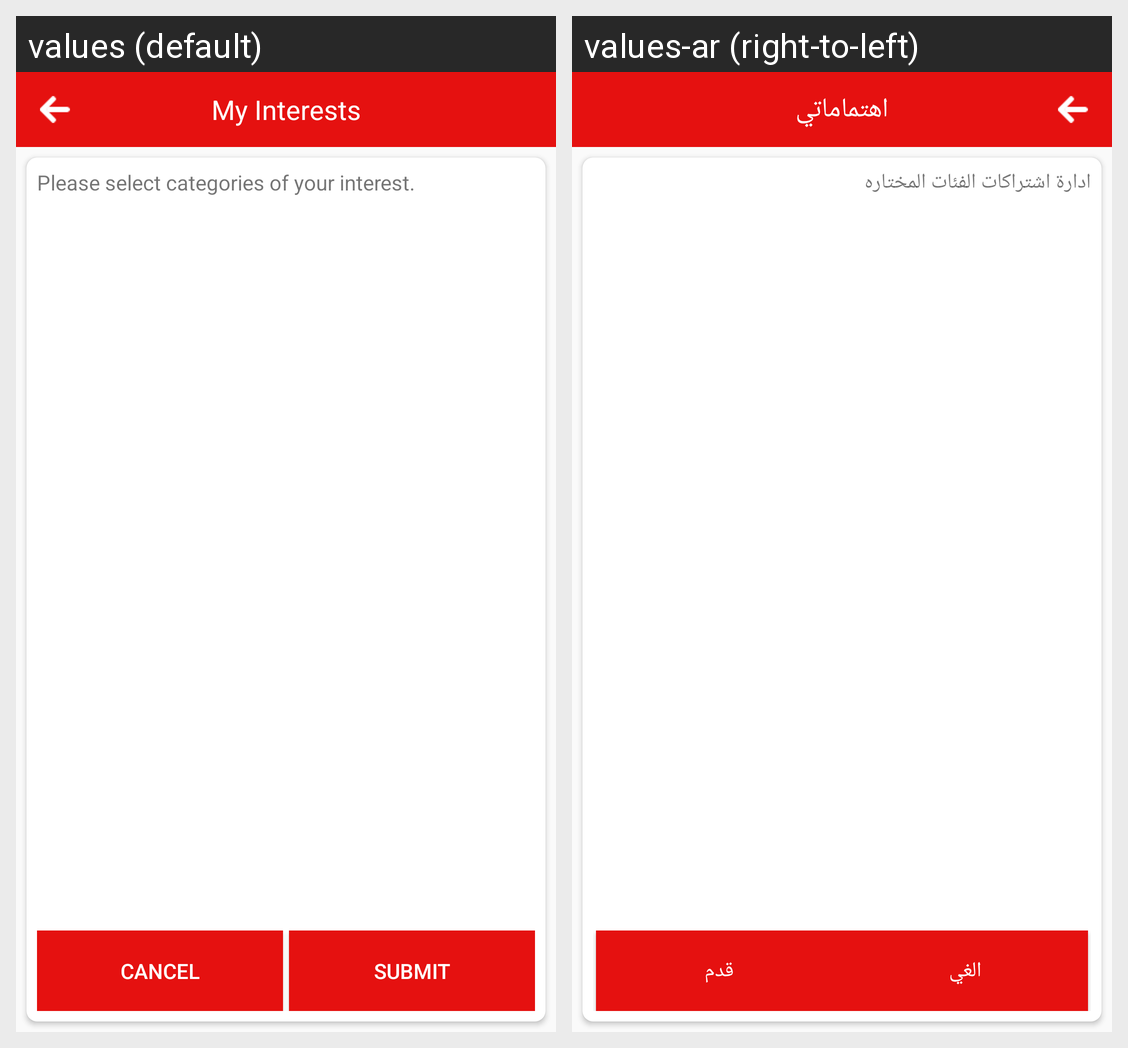

The same Android screen rendered under two of its app's locales, left to right. List the strings drawn on it with the default value and each locale's translation.
Android screen res/layout/activity_user_interests.xml rendered under 2 locales, left to right: values (default), values-ar (right-to-left). Device: Nexus 5 (rendered at 1080×1920; each locale shown at half size, 540×960, under a caption strip naming it); theme MyMaterialTheme.
Strings drawn on this screen, with the default value and each locale's value (text and hints the layout hard-codes, and strings that could not be matched under every locale, appear in the picture but are not listed):

userint
  values: My Interests
  values-ar: اهتماماتي

userinterest
  values: Please select categories of your interest.
  values-ar: ادارة اشتراكات الفئات المختاره

cancel
  values: cancel
  values-ar: الغي

submit
  values: Submit
  values-ar: قدم
